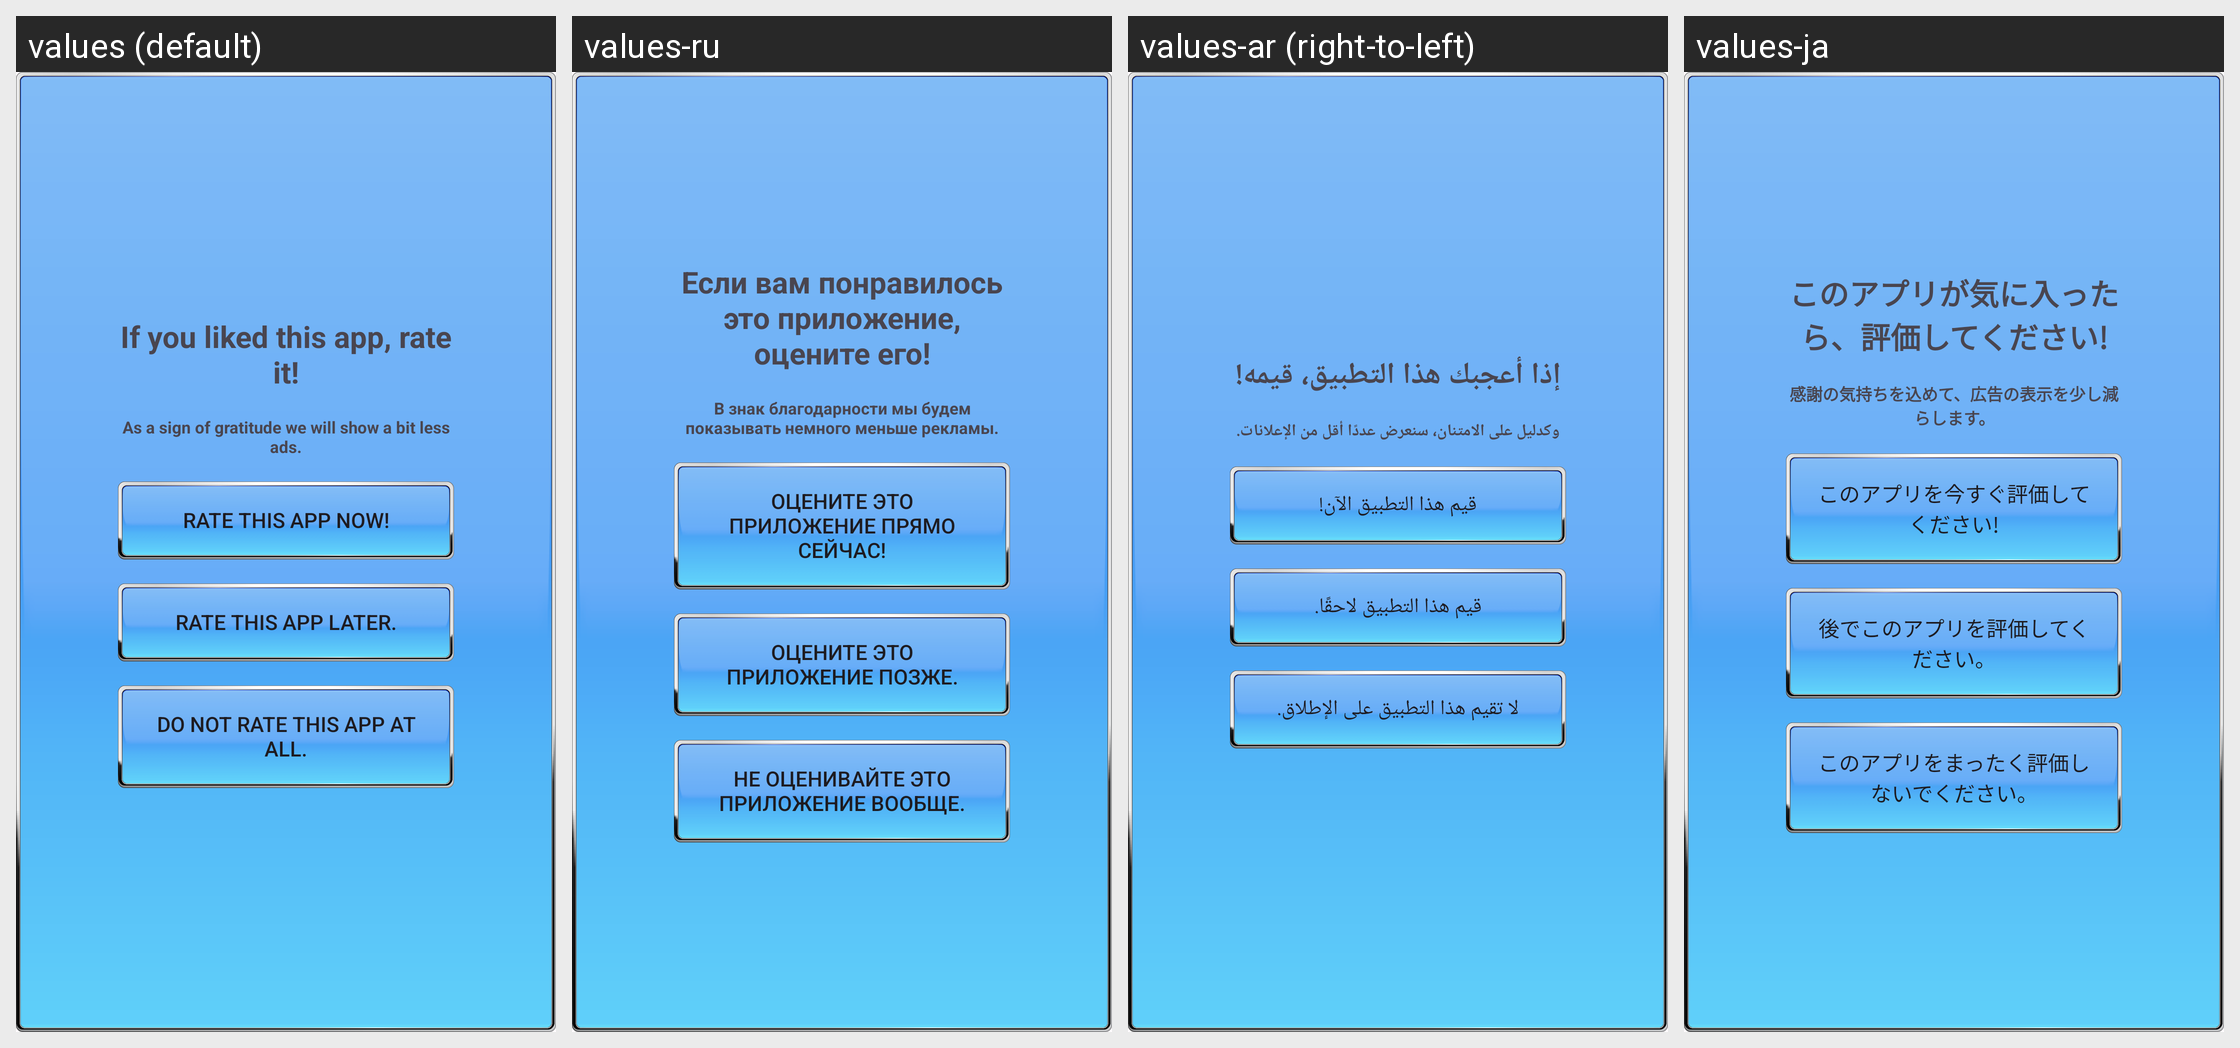

Strings drawn on this Android screen and how each of the app's shown locales translates them:
Android screen res/layout/rate_app_popup.xml rendered under 4 locales, left to right: values (default), values-ru, values-ar (right-to-left), values-ja. Device: Nexus 5 (rendered at 1080×1920; each locale shown at half size, 540×960, under a caption strip naming it); theme AppTheme.
Other locales in the repository, not shown: values-bn, values-de, values-es, values-fr, values-hi, values-in, values-it, values-pl, values-pt, values-ur, values-zh.
Strings drawn on this screen, with the default value and each locale's value (text and hints the layout hard-codes, and strings that could not be matched under every locale, appear in the picture but are not listed):

rate_this_app
  values: If you liked this app, rate it!
  values-ru: Если вам понравилось это приложение, оцените его!
  values-ar: إذا أعجبك هذا التطبيق، قيمه!
  values-ja: このアプリが気に入ったら、評価してください!

we_will_stop_showing_ads
  values: As a sign of gratitude we will show a bit less ads.
  values-ru: В знак благодарности мы будем показывать немного меньше рекламы.
  values-ar: وكدليل على الامتنان، سنعرض عددًا أقل من الإعلانات.
  values-ja: 感謝の気持ちを込めて、広告の表示を少し減らします。

rate_this_app_now
  values: Rate this app now!
  values-ru: Оцените это приложение прямо сейчас!
  values-ar: قيم هذا التطبيق الآن!
  values-ja: このアプリを今すぐ評価してください!

rate_this_app_later
  values: Rate this app later.
  values-ru: Оцените это приложение позже.
  values-ar: قيم هذا التطبيق لاحقًا.
  values-ja: 後でこのアプリを評価してください。

rate_this_app_never
  values: Do not rate this app at all.
  values-ru: Не оценивайте это приложение вообще.
  values-ar: لا تقيم هذا التطبيق على الإطلاق.
  values-ja: このアプリをまったく評価しないでください。
